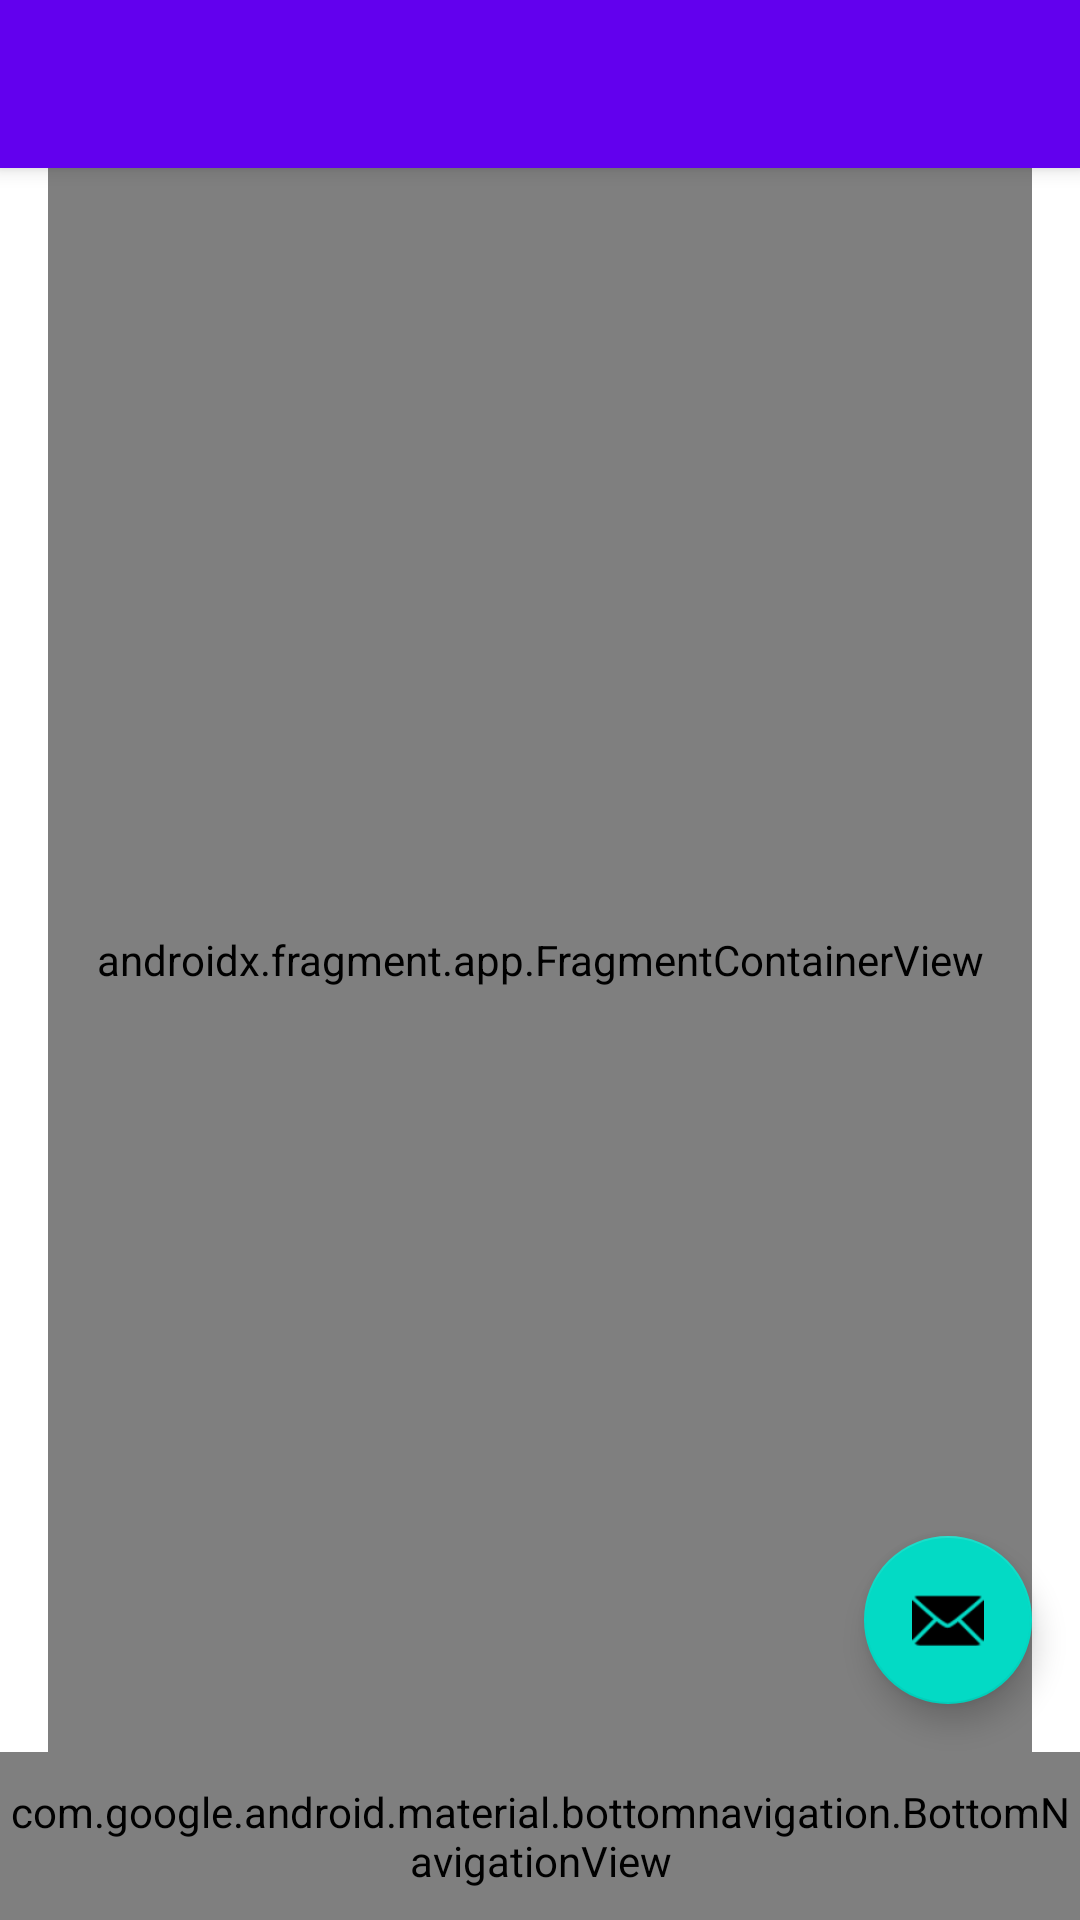

Here is an Android app screen rendered from its layout file. Give the layout XML and the strings, colors and styles it references.
<!-- AndroidManifest.xml: application theme Theme.Firstapp -->
<!-- res/layout/activity_main6.xml -->
<?xml version="1.0" encoding="utf-8"?>
<FrameLayout xmlns:android="http://schemas.android.com/apk/res/android"
    android:id="@+id/activity_container"
    android:layout_width="match_parent"
    android:layout_height="match_parent">

    <androidx.drawerlayout.widget.DrawerLayout
        android:id="@+id/drawer_layout"
        android:layout_width="match_parent"
        android:layout_height="match_parent"
        android:fitsSystemWindows="true">

        <include
            android:id="@+id/app_bar_main2"
            layout="@layout/app_bar_main2"
            android:layout_width="match_parent"
            android:layout_height="match_parent" />

    </androidx.drawerlayout.widget.DrawerLayout>
</FrameLayout>
<!-- res/layout/app_bar_main2.xml (included above) -->
<?xml version="1.0" encoding="utf-8"?>
<androidx.coordinatorlayout.widget.CoordinatorLayout xmlns:android="http://schemas.android.com/apk/res/android"
    xmlns:app="http://schemas.android.com/apk/res-auto"
    xmlns:tools="http://schemas.android.com/tools"
    android:id="@+id/coordinator_layout"
    android:layout_width="match_parent"
    android:layout_height="match_parent"
    tools:context=".MainActivity6">

    <com.google.android.material.appbar.AppBarLayout
        android:layout_width="match_parent"
        android:layout_height="wrap_content"
        android:theme="@style/Theme.Firstapp.AppBarOverlay">

        <androidx.appcompat.widget.Toolbar
            android:id="@+id/toolbar"
            android:layout_width="match_parent"
            android:layout_height="?attr/actionBarSize"
            android:background="?attr/colorPrimary"
            app:popupTheme="@style/Theme.Firstapp.PopupOverlay" />

    </com.google.android.material.appbar.AppBarLayout>

    <include
        android:id="@+id/content_main3"
        layout="@layout/content_main3" />

    
    <androidx.coordinatorlayout.widget.CoordinatorLayout
        android:layout_width="match_parent"
        android:layout_height="match_parent"
        android:layout_marginBottom="56dp"
        android:background="@android:color/transparent">

        <com.google.android.material.floatingactionbutton.FloatingActionButton
            android:id="@+id/fab"
            android:layout_width="wrap_content"
            android:layout_height="wrap_content"
            android:layout_gravity="bottom|end"
            android:layout_margin="@dimen/fab_margin"
            android:contentDescription="@string/fab_content_description"
            app:srcCompat="@android:drawable/ic_dialog_email" />
    </androidx.coordinatorlayout.widget.CoordinatorLayout>
</androidx.coordinatorlayout.widget.CoordinatorLayout>
<!-- res/layout/content_main3.xml (included above) -->
<?xml version="1.0" encoding="utf-8"?>
<LinearLayout xmlns:android="http://schemas.android.com/apk/res/android"
    xmlns:app="http://schemas.android.com/apk/res-auto"
    xmlns:tools="http://schemas.android.com/tools"
    android:layout_width="match_parent"
    android:layout_height="match_parent"
    android:orientation="vertical"
    app:layout_behavior="@string/appbar_scrolling_view_behavior"
    tools:showIn="@layout/app_bar_main2">

    <androidx.fragment.app.FragmentContainerView
        android:id="@+id/nav_host_fragment_content_main3"
        android:name="androidx.navigation.fragment.NavHostFragment"
        android:layout_width="match_parent"
        android:layout_height="0dp"
        android:layout_marginLeft="@dimen/fragment_horizontal_margin"
        android:layout_marginRight="@dimen/fragment_horizontal_margin"
        android:layout_weight="1"
        app:defaultNavHost="true"
        app:navGraph="@navigation/mobile_navigation3" />

    <com.google.android.material.bottomnavigation.BottomNavigationView
        android:id="@+id/bottom_nav_view"
        android:layout_width="match_parent"
        android:layout_height="56dp"
        android:layout_gravity="bottom"
        app:menu="@menu/bottom_navigation" />
</LinearLayout>
<!-- resources referenced by this layout -->
<resources>
  <dimen name="fab_margin">16dp</dimen>
  <dimen name="fragment_horizontal_margin">16dp</dimen>
  <style name="Theme.Firstapp.AppBarOverlay" parent="ThemeOverlay.AppCompat.Dark.ActionBar" />
  <style name="Theme.Firstapp.PopupOverlay" parent="ThemeOverlay.AppCompat.Light" />
  <style name="Theme.Firstapp" parent="Theme.MaterialComponents.DayNight.DarkActionBar">
          
          <item name="colorPrimary">@color/purple_500</item>
          <item name="colorPrimaryVariant">@color/purple_700</item>
          <item name="colorOnPrimary">@color/white</item>
          
          <item name="colorSecondary">@color/teal_200</item>
          <item name="colorSecondaryVariant">@color/teal_700</item>
          <item name="colorOnSecondary">@color/black</item>
          
          <item name="android:statusBarColor" tools:targetApi="l">?attr/colorPrimaryVariant</item>
          
      </style>
  <!-- not gathered from this repository: default colours our renderer supplied (Android Studio template values) -->
  <color name="purple_500">#FF6200EE</color>
  <color name="purple_700">#FF3700B3</color>
  <color name="teal_200">#FF03DAC5</color>
  <color name="teal_700">#FF018786</color>
  <color name="black">#FF000000</color>
  <color name="white">#FFFFFFFF</color>
</resources>
